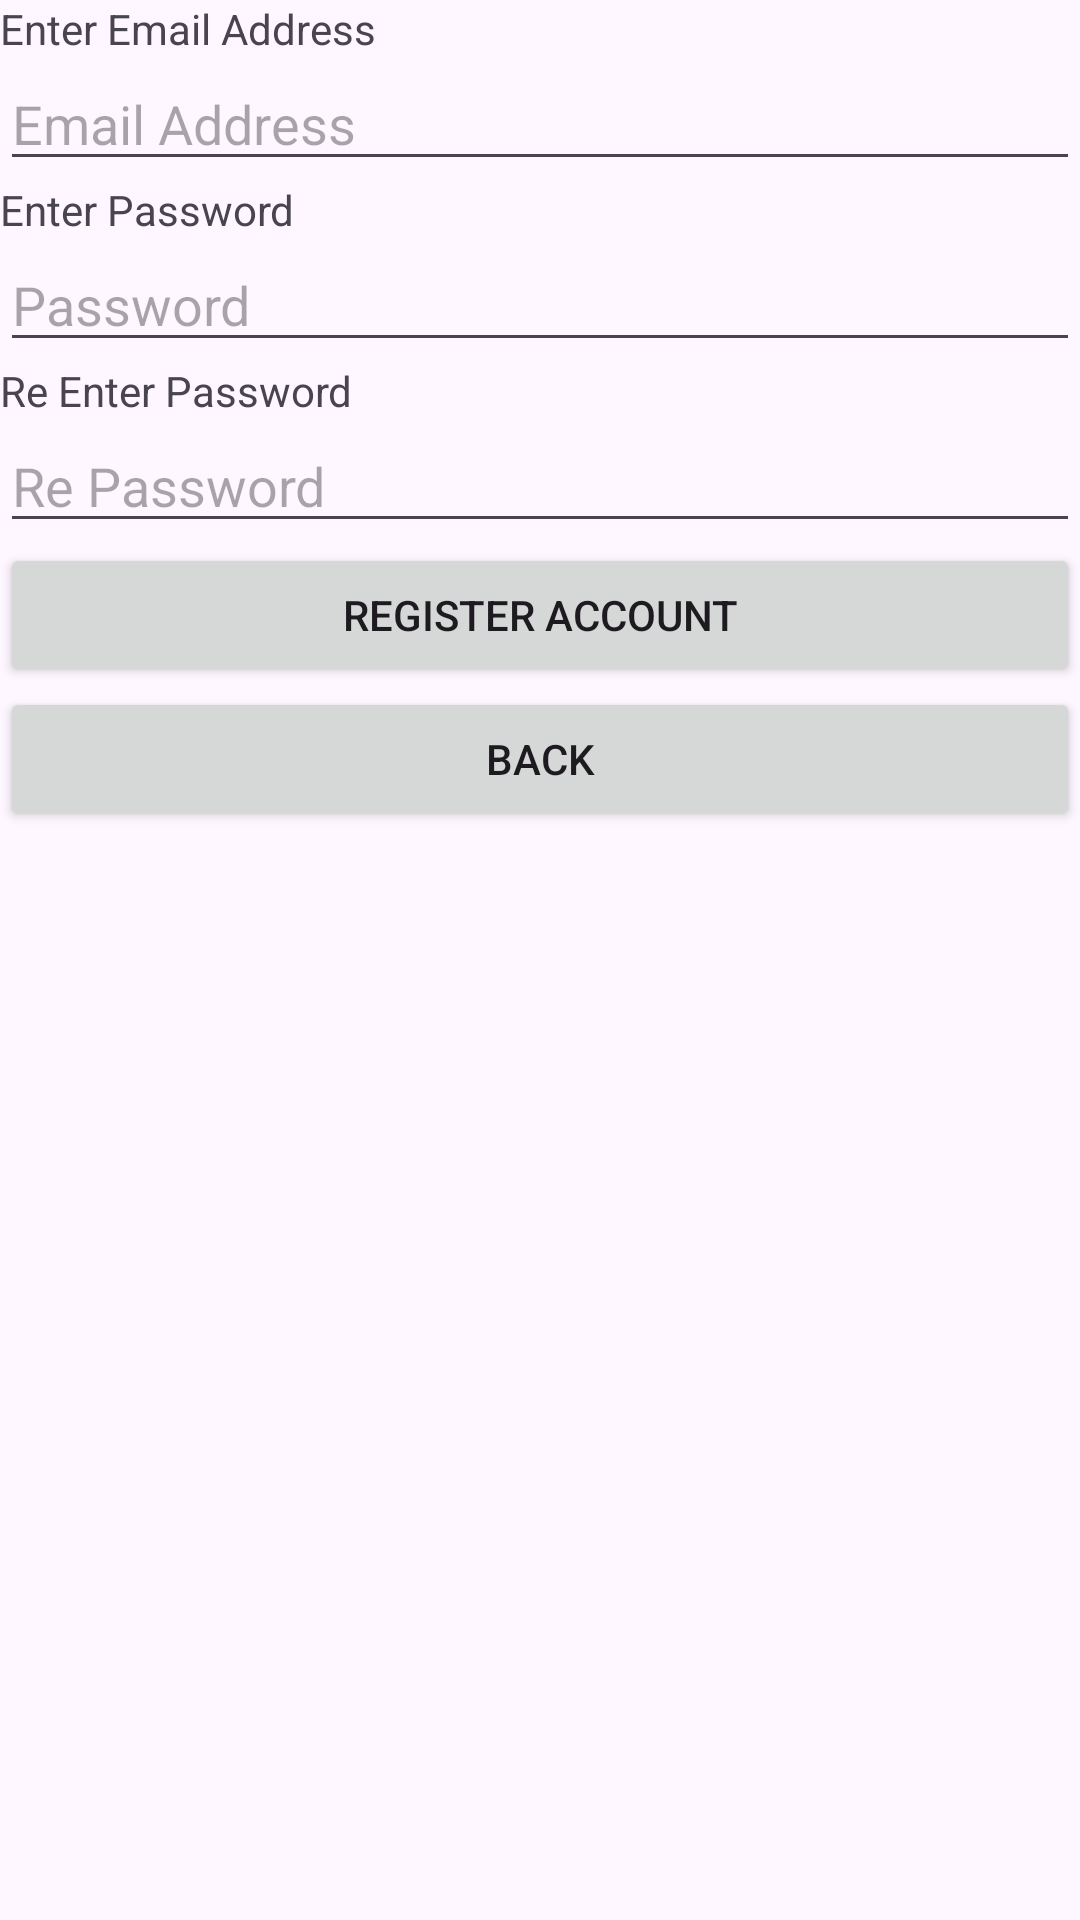

Layout XML and referenced resources for this Android screen:
<!-- AndroidManifest.xml: application theme Theme.670GroupProject -->
<!-- res/layout/activity_register.xml -->
<?xml version="1.0" encoding="utf-8"?>
<LinearLayout
    xmlns:android="http://schemas.android.com/apk/res/android"
    xmlns:tools="http://schemas.android.com/tools"
    android:layout_width="match_parent"
    android:layout_height="match_parent"
    android:orientation="vertical"
    tools:context=".RegisterActivity">

    <TextView
        android:layout_width="wrap_content"
        android:layout_height="wrap_content"
        android:text="@string/registerActivityTextViewLoginText" />

    <EditText
        android:id="@+id/registerActivityEmailAddress"
        android:layout_width="match_parent"
        android:layout_height="wrap_content"
        android:hint="@string/registerActivityEditTextEmailAddress"
        android:inputType="textEmailAddress"/>

    <TextView
        android:layout_width="wrap_content"
        android:layout_height="wrap_content"
        android:text="@string/registerActivityTextViewPassword" />

    <EditText
        android:id="@+id/registerActivityPassword"
        android:layout_width="match_parent"
        android:layout_height="wrap_content"
        android:hint="@string/registerActivityEditTextPassword"
        android:inputType="textPassword" />

    <TextView
        android:layout_width="wrap_content"
        android:layout_height="wrap_content"
        android:text="@string/registerActivityTextViewRePassword" />


    <EditText
        android:id="@+id/registerActivityRePassword"
        android:layout_width="match_parent"
        android:layout_height="wrap_content"
        android:hint="@string/registerActivityEditTextRePassword"
        android:inputType="textPassword"/>

    <Button
        android:id="@+id/registerActivityButtonRegister"
        android:layout_width="match_parent"
        android:layout_height="wrap_content"
        android:text="@string/registerActivityButtonRegister"/>

    <Button
        android:id="@+id/registerActivityButtonBack"
        android:layout_width="match_parent"
        android:layout_height="wrap_content"
        android:text="@string/registerActivityButtonBack"/>

</LinearLayout>
<!-- resources referenced by this layout -->
<resources>
  <string name="registerActivityButtonBack">Back</string>
  <string name="registerActivityButtonRegister">Register Account</string>
  <string name="registerActivityEditTextEmailAddress">Email Address</string>
  <string name="registerActivityEditTextPassword">Password</string>
  <string name="registerActivityEditTextRePassword">Re Password</string>
  <string name="registerActivityTextViewLoginText">Enter Email Address</string>
  <string name="registerActivityTextViewPassword">Enter Password</string>
  <string name="registerActivityTextViewRePassword">Re Enter Password</string>
  <style name="Theme.670GroupProject" parent="Base.Theme.670GroupProject" />
  <style name="Base.Theme.670GroupProject" parent="Theme.Material3.DayNight.NoActionBar">
          
          
      </style>
</resources>
